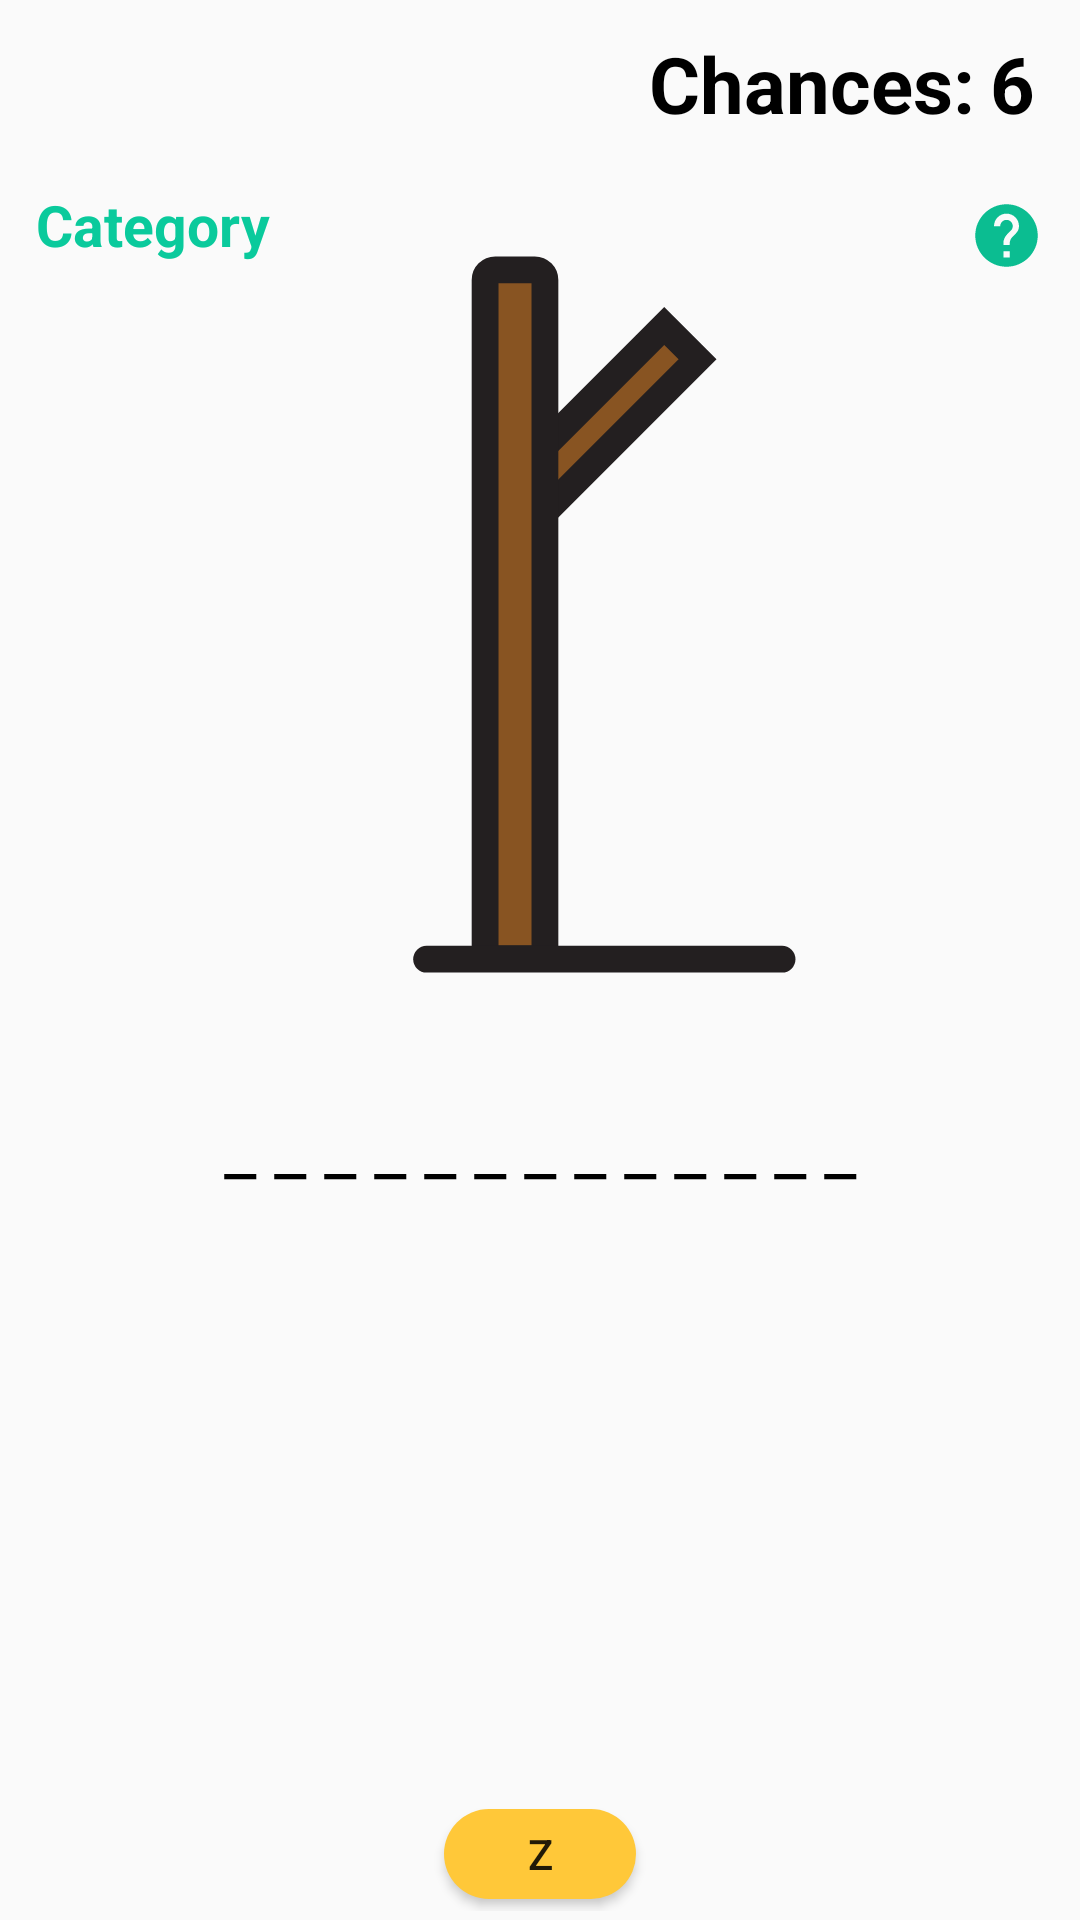

Layout XML and referenced resources for this Android screen:
<!-- AndroidManifest.xml: application theme AppTheme -->
<!-- res/layout/activity_hang_man__game_.xml -->
<?xml version="1.0" encoding="utf-8"?>
<androidx.constraintlayout.widget.ConstraintLayout xmlns:android="http://schemas.android.com/apk/res/android"
    xmlns:app="http://schemas.android.com/apk/res-auto"
    xmlns:tools="http://schemas.android.com/tools"
    android:layout_width="match_parent"
    android:layout_height="match_parent"
    tools:context=".HangMan_Game_Activity">

    <androidx.appcompat.widget.Toolbar
        android:id="@+id/toolbar"
        android:layout_width="match_parent"
        android:layout_height="wrap_content"
        app:layout_constraintEnd_toEndOf="parent"
        app:layout_constraintStart_toStartOf="parent"
        app:layout_constraintTop_toTopOf="parent">

        <LinearLayout
            android:layout_width="match_parent"
            android:layout_height="wrap_content"
            android:gravity="end"
            android:orientation="horizontal">

            <TextView
                android:id="@+id/text"
                android:layout_width="wrap_content"
                android:layout_height="match_parent"
                android:gravity="end"
                android:paddingEnd="5dp"
                android:text="Chances:"
                android:textColor="#000000"
                android:textSize="26sp"
                android:textStyle="bold" />

            <TextView
                android:id="@+id/chances"
                android:layout_width="wrap_content"
                android:layout_height="match_parent"
                android:gravity="end"
                android:paddingEnd="15dp"
                android:text="6"
                android:textColor="#000000"
                android:textSize="26sp"
                android:textStyle="bold" />
        </LinearLayout>
    </androidx.appcompat.widget.Toolbar>

    <ImageView
        android:id="@+id/hangman"
        android:layout_width="match_parent"
        android:layout_height="0dp"
        android:layout_marginTop="6dp"
        android:scaleType="fitEnd"
        app:layout_constraintBottom_toTopOf="@+id/linearLayout3"
        app:layout_constraintEnd_toEndOf="parent"
        app:layout_constraintStart_toStartOf="parent"
        app:layout_constraintTop_toBottomOf="@+id/toolbar"
        app:srcCompat="@drawable/hang_man_1" />


    <TextView
        android:id="@+id/category"
        android:layout_width="wrap_content"
        android:layout_height="wrap_content"
        android:layout_marginLeft="12dp"
        android:layout_marginTop="6dp"
        android:text="Category"
        android:textColor="#0ACA9C"

        android:textSize="19sp"
        android:textStyle="bold"
        app:layout_constraintStart_toStartOf="parent"

        app:layout_constraintTop_toBottomOf="@+id/toolbar"

        />

    <ImageButton
        android:id="@+id/hint"
        android:layout_width="wrap_content"
        android:layout_height="wrap_content"
        android:backgroundTint="#00000000"
        app:layout_constraintEnd_toEndOf="parent"
        app:layout_constraintTop_toBottomOf="@+id/toolbar"
        app:srcCompat="@drawable/ic_baseline_help_24" />

    <LinearLayout
        android:id="@+id/linearLayout3"
        android:layout_width="match_parent"
        android:layout_height="0dp"
        android:layout_marginStart="8dp"
        android:layout_marginTop="3dp"

        android:layout_marginEnd="8dp"
        android:layout_marginBottom="3dp"
        android:orientation="vertical"
        app:layout_constraintBottom_toBottomOf="parent"
        app:layout_constraintEnd_toStartOf="@+id/guideline3"
        app:layout_constraintStart_toEndOf="@+id/guideline4"
        app:layout_constraintTop_toBottomOf="@+id/hangman">

        <TextView
            android:id="@+id/word_dashes"
            android:layout_width="match_parent"
            android:layout_height="wrap_content"
            android:layout_gravity="center"
            android:layout_marginBottom="15dp"

            android:layout_weight="1"

            android:gravity="center"
            android:maxLines="1"
            android:text="_ _ _ _ _ _ _ _ _ _ _ _ _"
            android:textColor="#000"
            android:textSize="24sp" />


        <androidx.recyclerview.widget.RecyclerView
            android:id="@+id/recycler_botton_line1"
            android:layout_width="wrap_content"
            android:layout_height="0dp"
            android:layout_gravity="center_horizontal|center_vertical"
            android:layout_marginBottom="5dp"
            android:layout_weight="1"
            android:orientation="horizontal"

            app:layoutManager="androidx.recyclerview.widget.LinearLayoutManager"
            app:stackFromEnd="false"
            tools:itemCount="5"
            tools:listitem="@layout/botton_item_recycler">

        </androidx.recyclerview.widget.RecyclerView>

        <androidx.recyclerview.widget.RecyclerView
            android:id="@+id/recycler_botton_line2"
            android:layout_width="wrap_content"
            android:layout_height="0dp"
            android:layout_gravity="center"

            android:layout_marginBottom="5dp"
            android:layout_weight="1"
            android:orientation="horizontal"
            app:layoutManager="androidx.recyclerview.widget.LinearLayoutManager"
            tools:itemCount="5"
            tools:listitem="@layout/botton_item_recycler">

        </androidx.recyclerview.widget.RecyclerView>

        <androidx.recyclerview.widget.RecyclerView
            android:id="@+id/recycler_botton_line3"
            android:layout_width="wrap_content"
            android:layout_height="0dp"
            android:layout_gravity="center"

            android:layout_marginBottom="5dp"
            android:layout_weight="1"
            android:orientation="horizontal"
            app:layoutManager="androidx.recyclerview.widget.LinearLayoutManager"
            tools:itemCount="5"
            tools:listitem="@layout/botton_item_recycler">

        </androidx.recyclerview.widget.RecyclerView>

        <androidx.recyclerview.widget.RecyclerView
            android:id="@+id/recycler_botton_line4"
            android:layout_width="wrap_content"
            android:layout_height="0dp"
            android:layout_gravity="center"

            android:layout_marginBottom="5dp"
            android:layout_weight="1"
            android:orientation="horizontal"
            app:layoutManager="androidx.recyclerview.widget.GridLayoutManager"
            tools:itemCount="5"
            tools:listitem="@layout/botton_item_recycler">

        </androidx.recyclerview.widget.RecyclerView>

        <androidx.recyclerview.widget.RecyclerView
            android:id="@+id/recycler_botton_line5"
            android:layout_width="wrap_content"
            android:layout_height="0dp"
            android:layout_gravity="center"

            android:layout_marginBottom="5dp"
            android:layout_weight="1"
            android:orientation="horizontal"
            app:layoutManager="androidx.recyclerview.widget.LinearLayoutManager"
            tools:itemCount="5"
            tools:listitem="@layout/botton_item_recycler" />

        <Button
            android:id="@+id/z"
            android:layout_width="64dp"
            android:layout_height="0dp"
            android:layout_gravity="center"
            android:layout_marginBottom="4dp"
            android:layout_weight="1"
            android:background="@drawable/choice_botton"
            android:text="z" />
    </LinearLayout>

    <androidx.constraintlayout.widget.Guideline
        android:id="@+id/guideline3"
        android:layout_width="wrap_content"
        android:layout_height="wrap_content"
        android:orientation="vertical"
        app:layout_constraintGuide_begin="412dp" />

    <androidx.constraintlayout.widget.Guideline
        android:id="@+id/guideline4"
        android:layout_width="wrap_content"
        android:layout_height="wrap_content"
        android:orientation="vertical"
        app:layout_constraintGuide_begin="0dp" />

</androidx.constraintlayout.widget.ConstraintLayout>
<!-- res/layout/botton_item_recycler.xml (included above) -->
<?xml version="1.0" encoding="utf-8"?>
<androidx.constraintlayout.widget.ConstraintLayout
    xmlns:android="http://schemas.android.com/apk/res/android"
    xmlns:app="http://schemas.android.com/apk/res-auto"
    xmlns:tools="http://schemas.android.com/tools"
    android:layout_width="wrap_content"
    android:layout_marginStart="4dp"
    android:layout_marginEnd="4dp"
    android:layout_height="wrap_content">

    <Button
        android:id="@+id/button"
        android:layout_width="64dp"
        android:layout_height="49dp"
        android:text="A"
        android:background="@drawable/choice_botton"
        app:layout_constraintBottom_toBottomOf="parent"
        app:layout_constraintEnd_toEndOf="parent"
        app:layout_constraintStart_toStartOf="parent"
        app:layout_constraintTop_toTopOf="parent" />
</androidx.constraintlayout.widget.ConstraintLayout>
<!-- resources referenced by this layout -->
<resources>
  <!-- drawable choice_botton (drawable) -->
  <?xml version="1.0" encoding="utf-8"?>
  <shape xmlns:android="http://schemas.android.com/apk/res/android"    android:shape="rectangle">    <solid        android:color="#FFC839"        />    <corners        android:topLeftRadius="110dp"        android:topRightRadius="110dp"        android:bottomLeftRadius="110dp"        android:bottomRightRadius="110dp"        />    <padding        android:left="6dp"        android:right="6dp"        android:top="2dp"        android:bottom="2dp"        /></shape>
  <!-- drawable hang_man_1 (drawable) -->
  <vector android:autoMirrored="true" android:height="512dp"
      android:viewportHeight="512" android:viewportWidth="512"
      android:width="512dp" xmlns:android="http://schemas.android.com/apk/res/android">
      <path android:fillColor="#885422"
          android:pathData="M263.904,83.523l19.87,19.87l-99.63,99.63l-19.87,-19.87z"
          android:strokeColor="#231F20" android:strokeWidth="16"/>
      <path android:fillColor="#885422"
          android:pathData="M186.6,461h-23.5c-3.4,0 -6.1,-2.7 -6.1,-6.1V56.1c0,-3.4 2.7,-6.1 6.1,-6.1h23.5c3.4,0 6.1,2.7 6.1,6.1v398.8C192.7,458.3 189.9,461 186.6,461z"
          android:strokeColor="#231F20" android:strokeWidth="16"/>
      <path android:fillColor="#FFFFFF"
          android:pathData="M122.1,461.4L334.2,461.4"
          android:strokeColor="#231F20" android:strokeLineCap="round" android:strokeWidth="16"/>
  </vector>
  <!-- drawable ic_baseline_help_24 (drawable) -->
  <vector android:autoMirrored="true"
      xmlns:android="http://schemas.android.com/apk/res/android"
      android:tint="#0BBD91"
      android:viewportHeight="24"
      android:width="25dp"
      android:height="25dp"
      android:viewportWidth="24">
      <path
          android:fillColor="@android:color/white"
          android:pathData="M12,2C6.48,2 2,6.48 2,12s4.48,10 10,10 10,-4.48 10,-10S17.52,2 12,2zM13,19h-2v-2h2v2zM15.07,11.25l-0.9,0.92C13.45,12.9 13,13.5 13,15h-2v-0.5c0,-1.1 0.45,-2.1 1.17,-2.83l1.24,-1.26c0.37,-0.36 0.59,-0.86 0.59,-1.41 0,-1.1 -0.9,-2 -2,-2s-2,0.9 -2,2L8,9c0,-2.21 1.79,-4 4,-4s4,1.79 4,4c0,0.88 -0.36,1.68 -0.93,2.25z" />
  </vector>
  <style name="AppTheme" parent="Theme.AppCompat.Light.NoActionBar">
          
          <item name="colorPrimary">@color/colorPrimary</item>
          <item name="colorPrimaryDark">@color/colorPrimaryDark</item>
          <item name="colorAccent">@color/colorAccent</item>
          <item name="bottomSheetDialogTheme">@style/AppBottomSheetDialogTheme</item>
  
  
  
  
      </style>
  <color name="colorPrimary">#6200EE</color>
  <color name="colorPrimaryDark">#FFC107</color>
  <color name="colorAccent">#FFD16E</color>
  <style name="AppBottomSheetDialogTheme" parent="Theme.Design.Light.BottomSheetDialog">
          <item name="bottomSheetStyle">@style/AppModalStyle</item>
      </style>
  <style name="AppModalStyle" parent="Widget.Design.BottomSheet.Modal">
          <item name="android:background">@drawable/layout_round_top</item>
      </style>
  <!-- drawable layout_round_top (drawable) -->
  <?xml version="1.0" encoding="utf-8"?>
  <shape xmlns:android="http://schemas.android.com/apk/res/android"
      android:shape="rectangle"
      android:visible="true">
  
      <solid
          android:color="#fff"
          />
  
      <corners
          android:topLeftRadius="40dp"
          android:topRightRadius="40dp"
          />
  
  </shape>
</resources>
